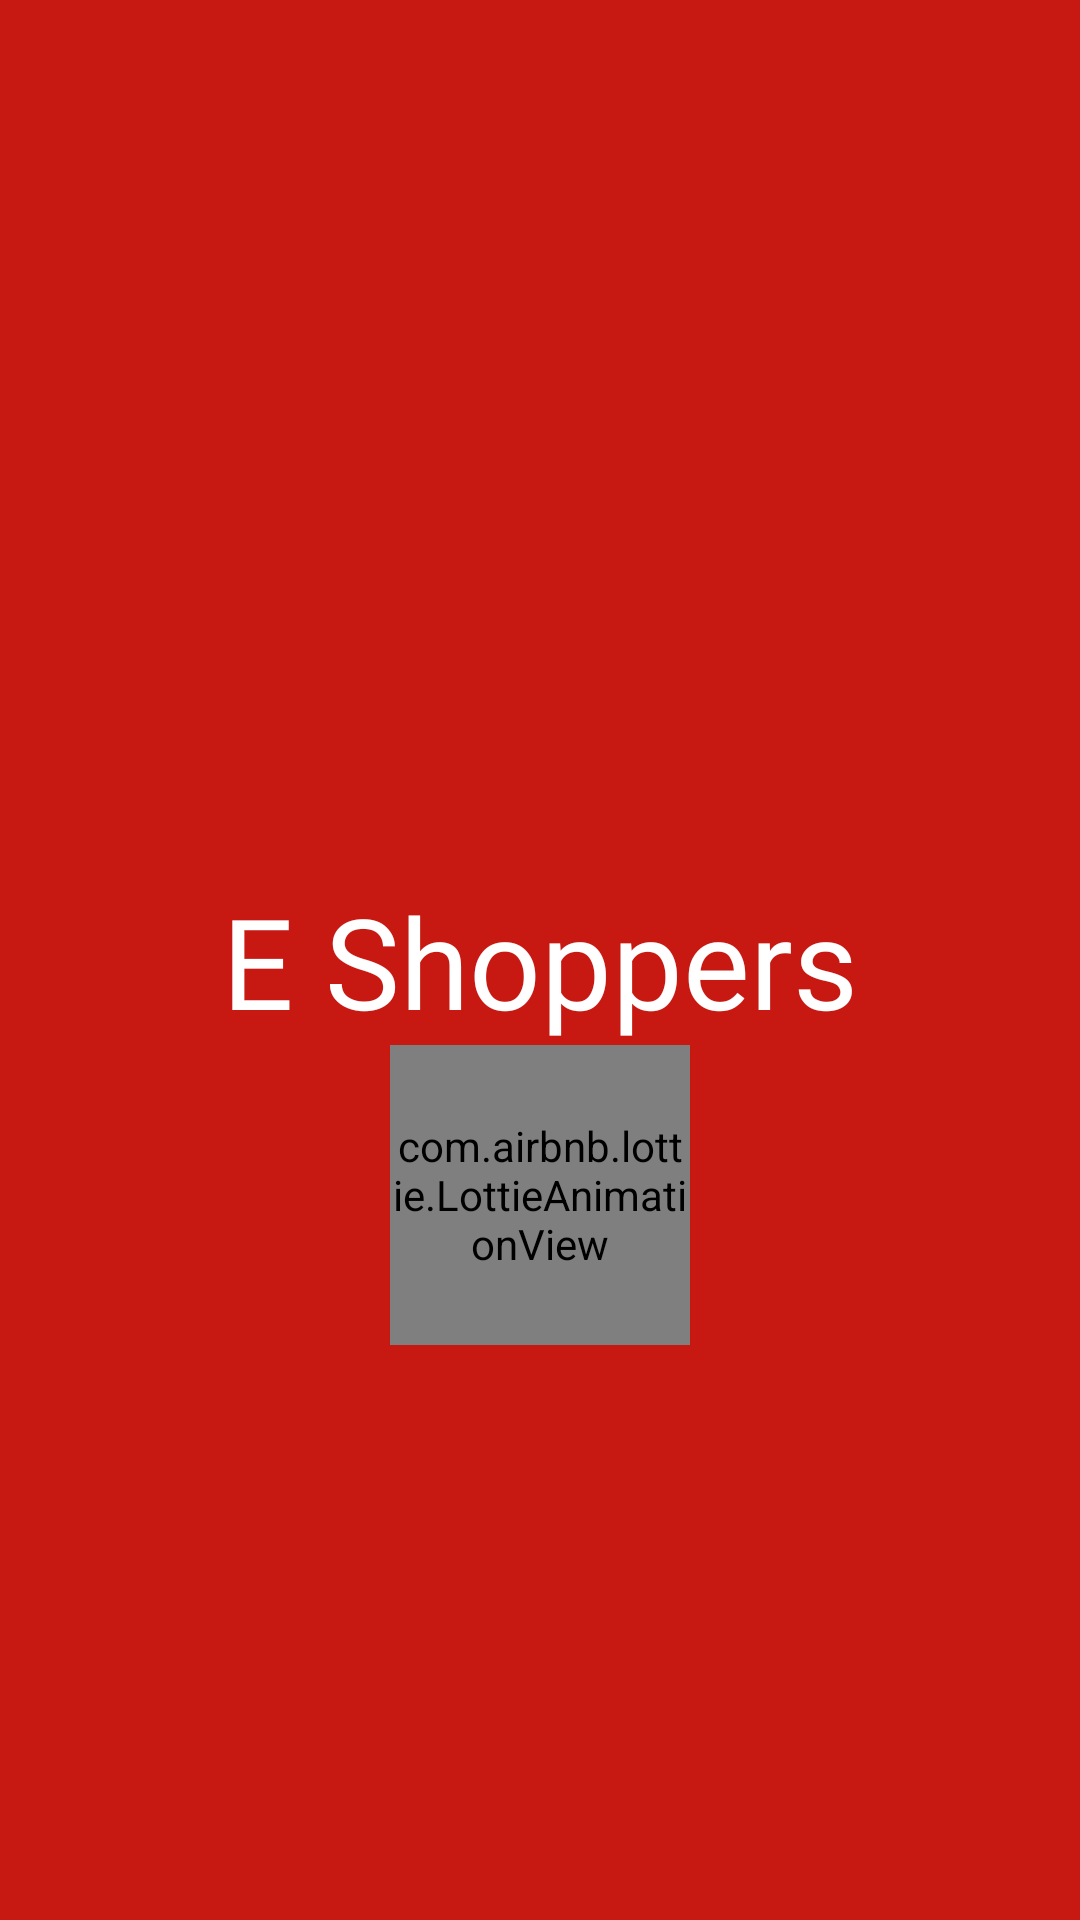

Layout XML and referenced resources for this Android screen:
<!-- AndroidManifest.xml: application theme Base.Theme.Shopify -->
<!-- res/layout/fragment_splash.xml -->
<?xml version="1.0" encoding="utf-8"?>
<layout xmlns:android="http://schemas.android.com/apk/res/android"
    xmlns:tools="http://schemas.android.com/tools"
    xmlns:app="http://schemas.android.com/apk/res-auto">

    <data>

    </data>

    <androidx.constraintlayout.widget.ConstraintLayout
        android:layout_width="match_parent"
        android:layout_height="match_parent"
        tools:context=".features.splash.SplashFragment"
        android:background="@color/splashScreenBg"
        android:id="@+id/view">


        <TextView
            android:id="@+id/tv_app_name"
            android:layout_width="match_parent"
            android:layout_height="wrap_content"
            app:layout_constraintTop_toTopOf="parent"
            app:layout_constraintBottom_toBottomOf="parent"
            android:text="@string/app_name"
            android:gravity="center"
            android:textColor="@color/white"
            android:textSize="42sp"
            android:fontFamily="@font/amiri_bold" />


        <com.airbnb.lottie.LottieAnimationView
            android:layout_width="100dp"
            android:layout_height="100dp"
            app:lottie_rawRes="@raw/loading"
            app:lottie_autoPlay="true"
            app:lottie_loop="true"
            app:layout_constraintTop_toBottomOf="@id/tv_app_name"
            app:layout_constraintStart_toStartOf="@id/tv_app_name"
            app:layout_constraintEnd_toEndOf="@id/tv_app_name" />


    </androidx.constraintlayout.widget.ConstraintLayout>
</layout>
<!-- resources referenced by this layout -->
<resources>
  <color name="splashScreenBg">#C71811</color>
  <color name="white">#FFFFFFFF</color>
  <string name="app_name">E Shoppers</string>
  <style name="Base.Theme.Shopify" parent="Theme.Material3.DayNight.NoActionBar">
          
          
          <item name="colorPrimary">@color/primaryRed</item>
          <item name="colorOnPrimary">@color/white</item>
      </style>
  <color name="primaryRed">#DB3022</color>
</resources>
